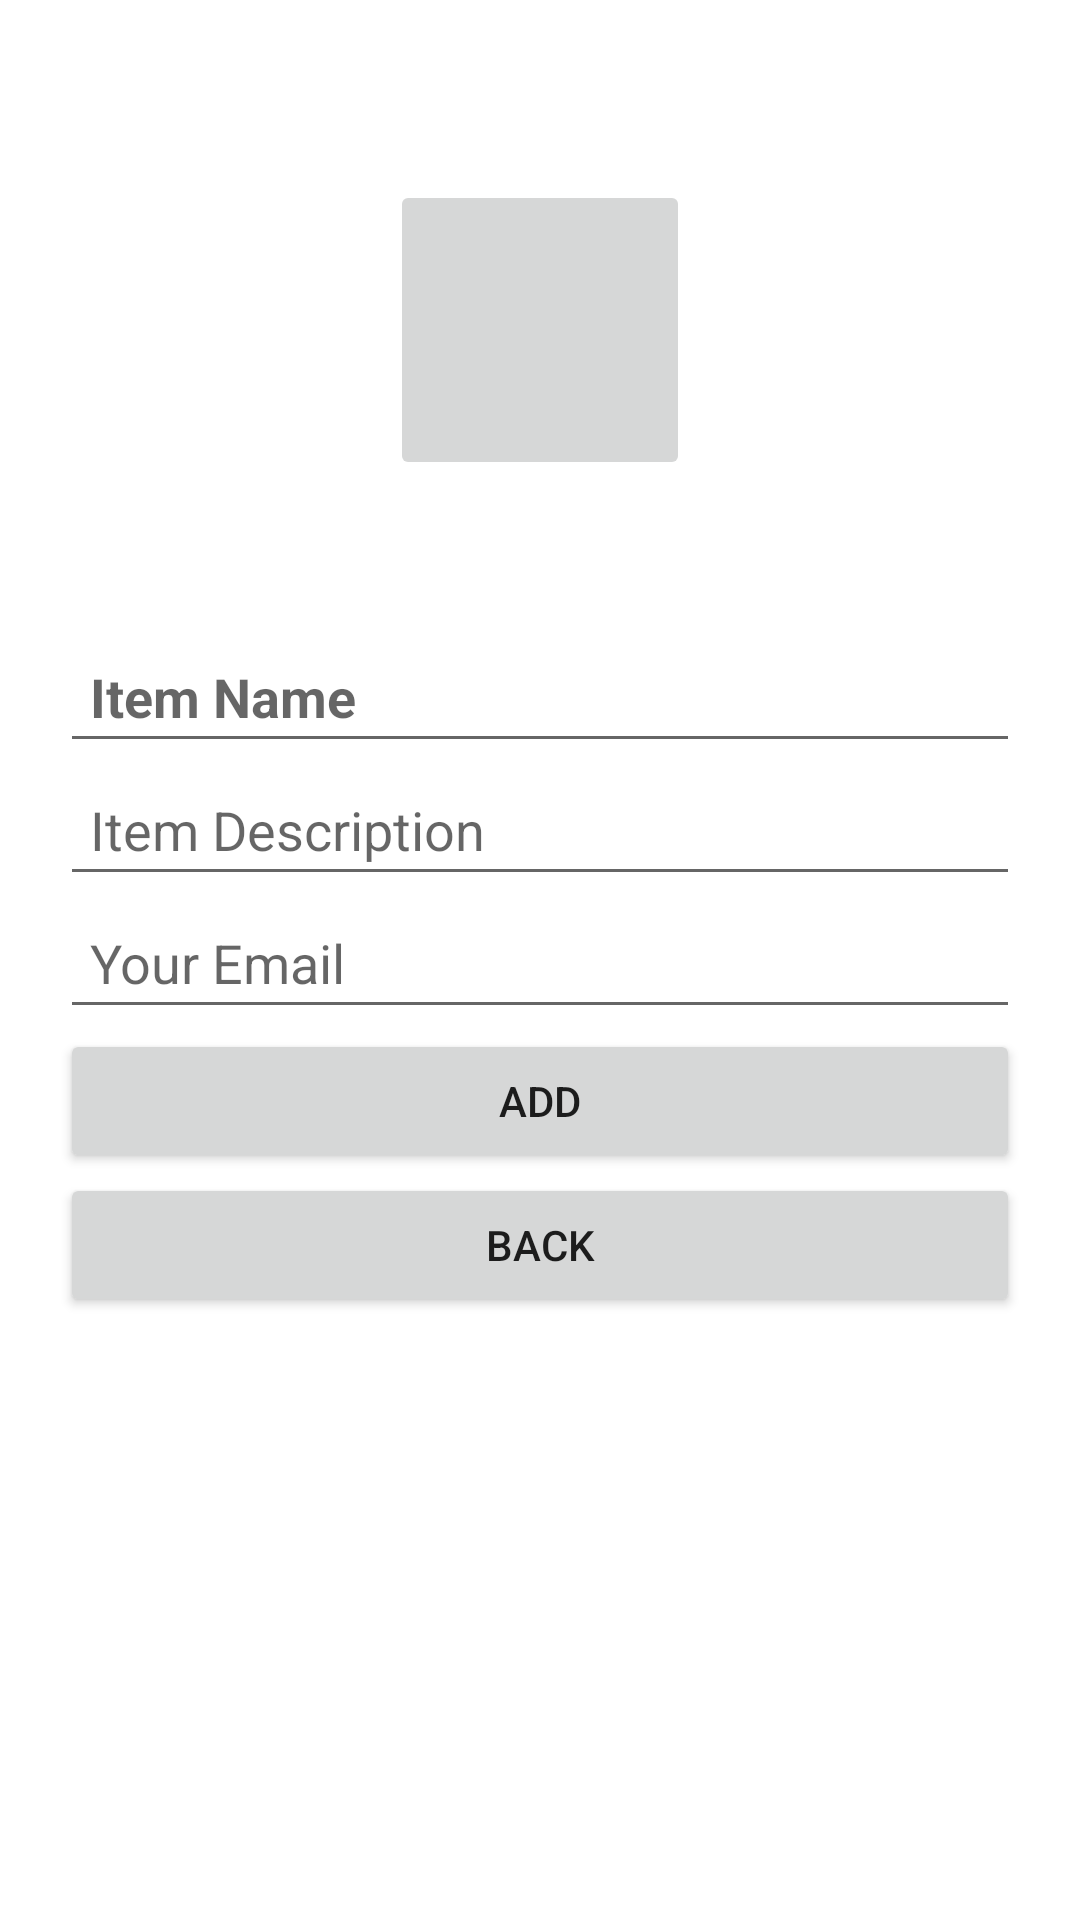

Reconstruct the res/layout file that produces this screen, plus the resources it refers to.
<!-- AndroidManifest.xml: application theme Theme.SwapAPP -->
<!-- res/layout/add_item.xml -->
<?xml version="1.0" encoding="utf-8"?>
<LinearLayout xmlns:android="http://schemas.android.com/apk/res/android"
    xmlns:tools="http://schemas.android.com/tools"
    android:layout_width="match_parent"
    android:layout_height="match_parent"
    android:padding="20dp"
    android:orientation="vertical"
    android:clickable="true"
    android:focusable="true"
    android:background="@color/white">

    <ImageButton
        android:layout_gravity="center"
        android:layout_width="100dp"
        android:layout_height="100dp"
        android:src="@drawable/ic_launcher_background"
        android:id="@+id/itemImage"
        android:layout_marginBottom="50dp"
        android:layout_marginTop="40dp">
    </ImageButton>

    <EditText
        android:id="@+id/edit_name"
        android:layout_width="match_parent"
        android:layout_height="wrap_content"
        android:padding="10dp"
        android:textStyle="bold"
        android:hint="Item Name"
        tools:text="Item Name"/>

    <EditText
        android:id="@+id/edit_des"
        android:layout_width="match_parent"
        android:layout_height="wrap_content"
        android:padding="10dp"
        android:hint="Item Description"
        tools:text="Description"/>

    <EditText
        android:id="@+id/edit_email"
        android:layout_width="match_parent"
        android:layout_height="wrap_content"
        android:padding="10dp"
        android:hint="Your Email"
        tools:text="Email"/>

    <Button
        android:layout_width="match_parent"
        android:layout_height="wrap_content"
        android:text="Add"
        android:id="@+id/add_button"/>

    <Button
        android:layout_width="match_parent"
        android:layout_height="wrap_content"
        android:text="Back"
        android:id="@+id/back_button"/>

</LinearLayout>
<!-- resources referenced by this layout -->
<resources>
  <color name="white">#FFFFFFFF</color>
  <style name="Theme.SwapAPP" parent="Theme.MaterialComponents.DayNight.DarkActionBar">
          
          <item name="colorPrimary">@color/purple_500</item>
          <item name="colorPrimaryVariant">@color/purple_700</item>
          <item name="colorOnPrimary">@color/white</item>
          
          <item name="colorSecondary">@color/teal_200</item>
          <item name="colorSecondaryVariant">@color/teal_700</item>
          <item name="colorOnSecondary">@color/black</item>
          
          <item name="android:statusBarColor" tools:targetApi="l">?attr/colorPrimaryVariant</item>
          
      </style>
  <color name="purple_500">#FF6200EE</color>
  <color name="purple_700">#FF3700B3</color>
  <color name="teal_200">#FF03DAC5</color>
  <color name="teal_700">#FF018786</color>
  <color name="black">#FF000000</color>
</resources>
